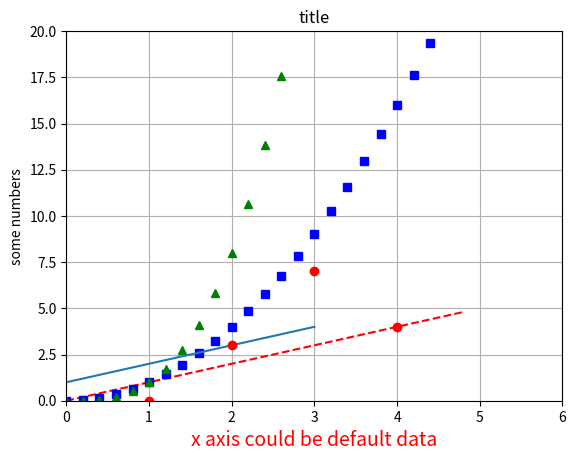

Write the Python code that produced this figure.
#!/usr/bin/python

import matplotlib.pyplot as plt

### https://matplotlib.org/stable/tutorials/introductory/pyplot.html


import numpy as np

# evenly sampled time at 200ms intervals
t = np.arange(0., 5., 0.2)
# red dashes, blue squares and green triangles
plt.plot(t, t, 'r--', t, t**2, 'bs', t, t**3, 'g^')




### line , x axis default
plt.plot([1, 2, 3, 4])

### red dot
plt.plot([1, 2, 3, 4], [0, 3, 7, 4], 'ro')



plt.xlabel('x axis could be default data', fontsize=14, color='red')
plt.ylabel('some numbers')

plt.axis([0, 6, 0, 20])

plt.title('title')
plt.grid(True)

plt.show()